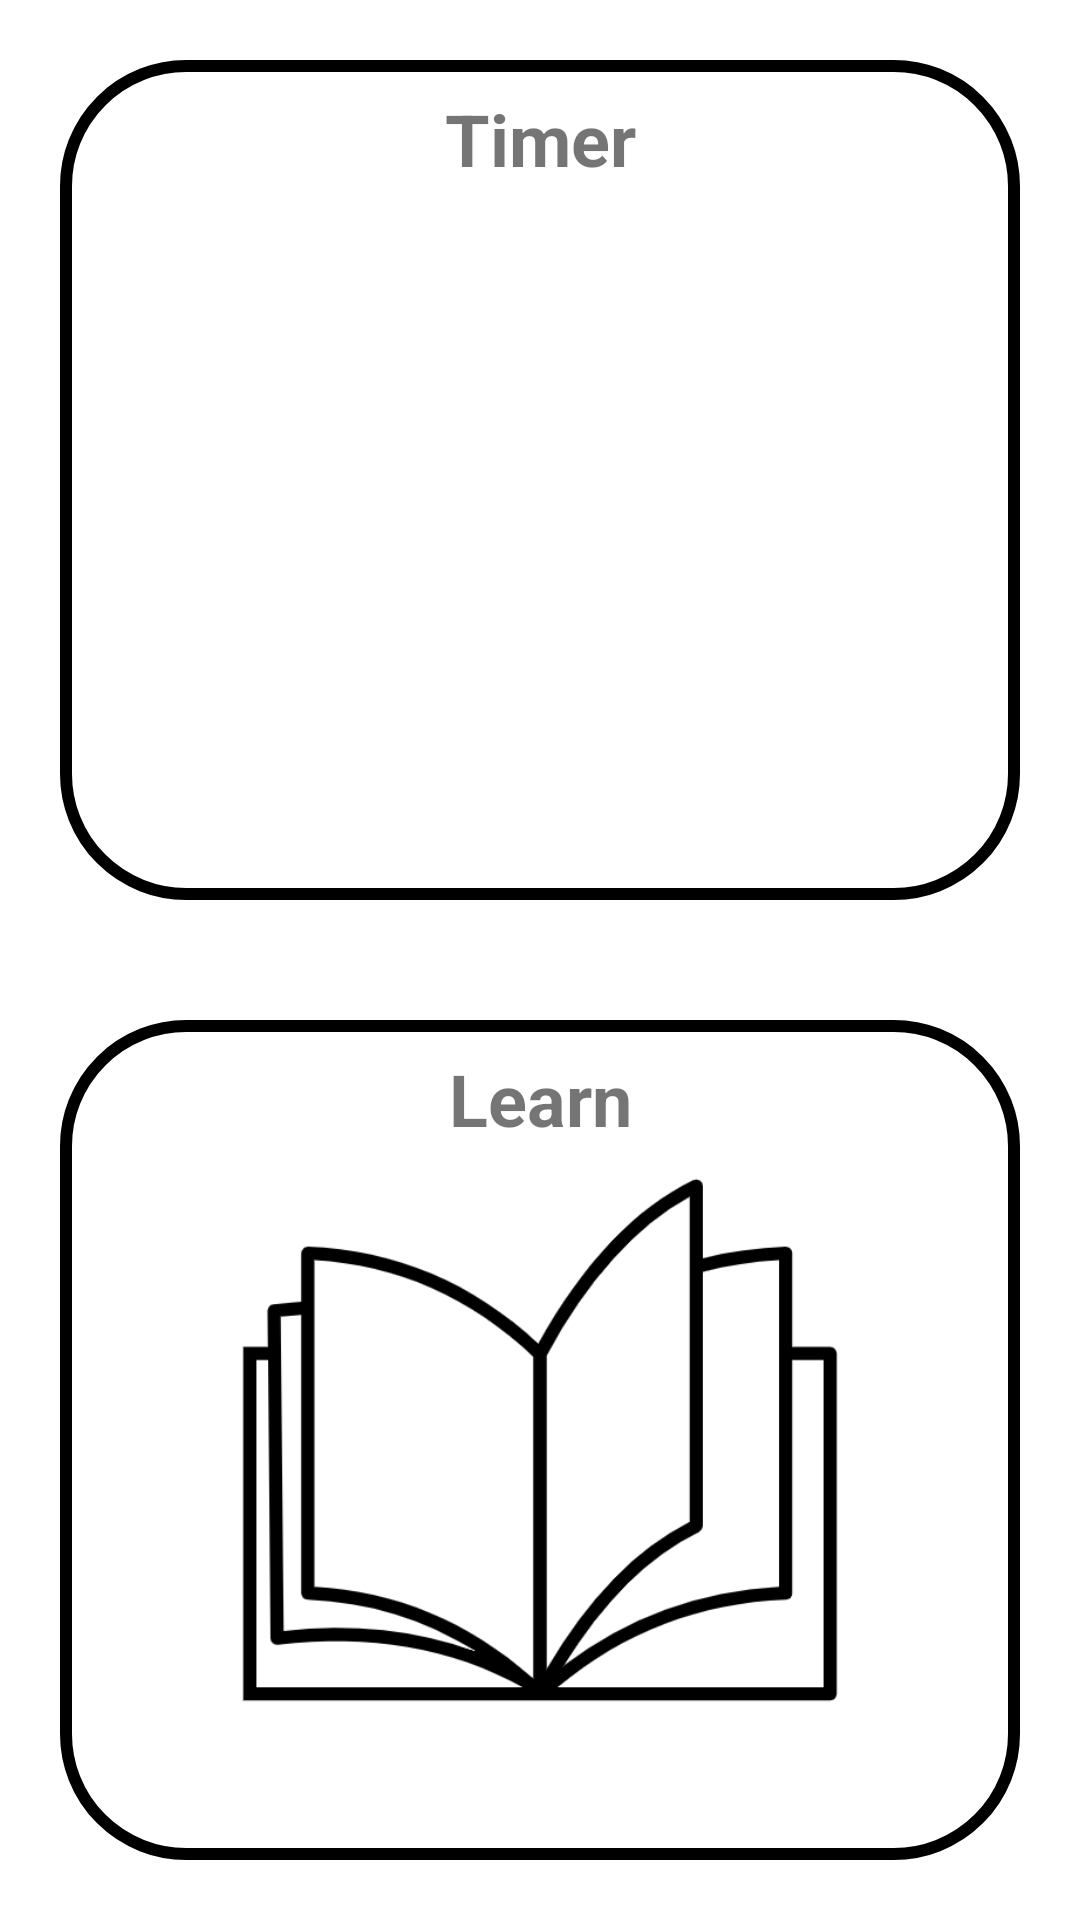

Here is an Android app screen rendered from its layout file. Give the layout XML and the strings, colors and styles it references.
<!-- AndroidManifest.xml: application theme Theme.CubeHelper -->
<!-- res/layout/fragment_two_image.xml -->
<?xml version="1.0" encoding="utf-8"?>
<layout xmlns:android="http://schemas.android.com/apk/res/android" xmlns:app="http://schemas.android.com/apk/res-auto"
        xmlns:tools="http://schemas.android.com/tools">
    <data>

    </data>
    <androidx.constraintlayout.widget.ConstraintLayout
            android:layout_width="match_parent"
            android:layout_height="match_parent"
            tools:context=".layouts.twoImage.TwoImageFragment">

        <ImageView
                android:src="@drawable/stopwatch"
                android:layout_width="0dp"
                android:layout_height="0dp"
                android:id="@+id/imageNoOne"
                android:background="@drawable/round_background"
                android:layout_marginEnd="20dp"
                android:layout_marginTop="20dp"
                android:layout_marginStart="20dp"
                android:layout_marginBottom="20dp"
                app:layout_constraintTop_toTopOf="parent"
                app:layout_constraintStart_toStartOf="parent"
                app:layout_constraintBottom_toTopOf="@+id/imageNoTwo"
                app:layout_constraintHorizontal_bias="1.0"
                app:layout_constraintEnd_toEndOf="parent"
                android:paddingTop="60dp"
                android:paddingBottom="20dp"
                android:tint="?tintDrawable"
                android:contentDescription="@string/stopwatch"/>

        <ImageView
                android:src="@drawable/book"
                android:layout_width="0dp"
                android:layout_height="0dp"
                android:id="@+id/imageNoTwo"
                android:background="@drawable/round_background"
                android:layout_marginBottom="20dp"
                android:layout_marginEnd="20dp"
                android:layout_marginStart="20dp"
                android:layout_marginTop="20dp"
                android:padding="40dp"
                app:layout_constraintBottom_toBottomOf="parent"
                app:layout_constraintStart_toStartOf="parent"
                app:layout_constraintEnd_toEndOf="parent"
                app:layout_constraintTop_toBottomOf="@+id/imageNoOne"
                android:tint="?tintDrawable"
                android:contentDescription="@string/book"/>

        <TextView
                android:text="@string/timer"
                android:layout_width="0dp"
                android:layout_height="wrap_content"
                android:id="@+id/imageOneText"
                android:textSize="24sp"
                app:layout_constraintTop_toTopOf="@+id/imageNoOne"
                android:layout_marginTop="10dp"
                android:textStyle="bold"
                app:layout_constraintEnd_toEndOf="@+id/imageNoOne"
                app:layout_constraintStart_toStartOf="@+id/imageNoOne"
                app:layout_constraintHorizontal_bias="0.491"
                android:layout_marginStart="20dp"
                android:layout_marginEnd="20dp"
                android:textAlignment="center"/>

        <TextView
                android:text="@string/learn"
                android:layout_width="0dp"
                android:layout_height="wrap_content"
                android:id="@+id/imageTwoText"
                android:textSize="24sp"
                app:layout_constraintTop_toTopOf="@+id/imageNoTwo"
                android:layout_marginTop="10dp"
                android:textStyle="bold"
                app:layout_constraintEnd_toEndOf="@+id/imageNoTwo"
                app:layout_constraintStart_toStartOf="@+id/imageNoTwo"
                app:layout_constraintHorizontal_bias="0.491"
                android:layout_marginStart="20dp"
                android:layout_marginEnd="20dp"
                android:textAlignment="center"/>

    </androidx.constraintlayout.widget.ConstraintLayout>
</layout>
<!-- resources referenced by this layout -->
<resources>
  <!-- drawable book: png bitmap (drawable-v24, 23475 bytes) -->
  <!-- drawable round_background (drawable) -->
  <?xml version="1.0" encoding="utf-8"?>
  <shape xmlns:android="http://schemas.android.com/apk/res/android"
         android:shape="rectangle">
      <corners android:radius="40dp" />
      <solid android:color="?android:windowBackground"/>
      <stroke android:width="4dp" android:color="?colorSecondary" />
      <padding android:left="1dp" android:top="1dp" android:right="1dp"
               android:bottom="1dp" />
  
  </shape>
  <string name="book">Book</string>
  <string name="learn">Learn</string>
  <string name="stopwatch">Stopwatch</string>
  <string name="timer">Timer</string>
  <style name="Theme.CubeHelper" parent="Theme.AppCompat.DayNight.DarkActionBar">
  
          <item name="colorPrimary">@color/primaryLight</item> 
          <item name="colorPrimaryDark">@color/primaryLightDark</item> 
  
          <item name="colorSecondary">@color/black</item> 
          <item name="colorSecondaryVariant">@color/black</item>
  
          <item name="android:windowBackground">@color/backLight</item> 
          <item name="green">@color/greenLight</item>
          <item name="yellow">@color/yellowLight</item>
  
          <item name="tintDrawable">@color/tintLight</item>
          <item name="linePaint">@color/cubeLineLight</item>
  
      </style>
  <color name="primaryLight">#FF4C638F</color>
  <color name="primaryLightDark">#FF3B527E</color>
  <color name="black">#FF000000</color>
  <color name="backLight">#FFFFFFFF</color>
  <color name="greenLight">#FF00FF00</color>
  <color name="yellowLight">#FFFFFF00</color>
  <color name="tintLight">#FF000000</color>
  <color name="cubeLineLight">#FF212121</color>
</resources>
